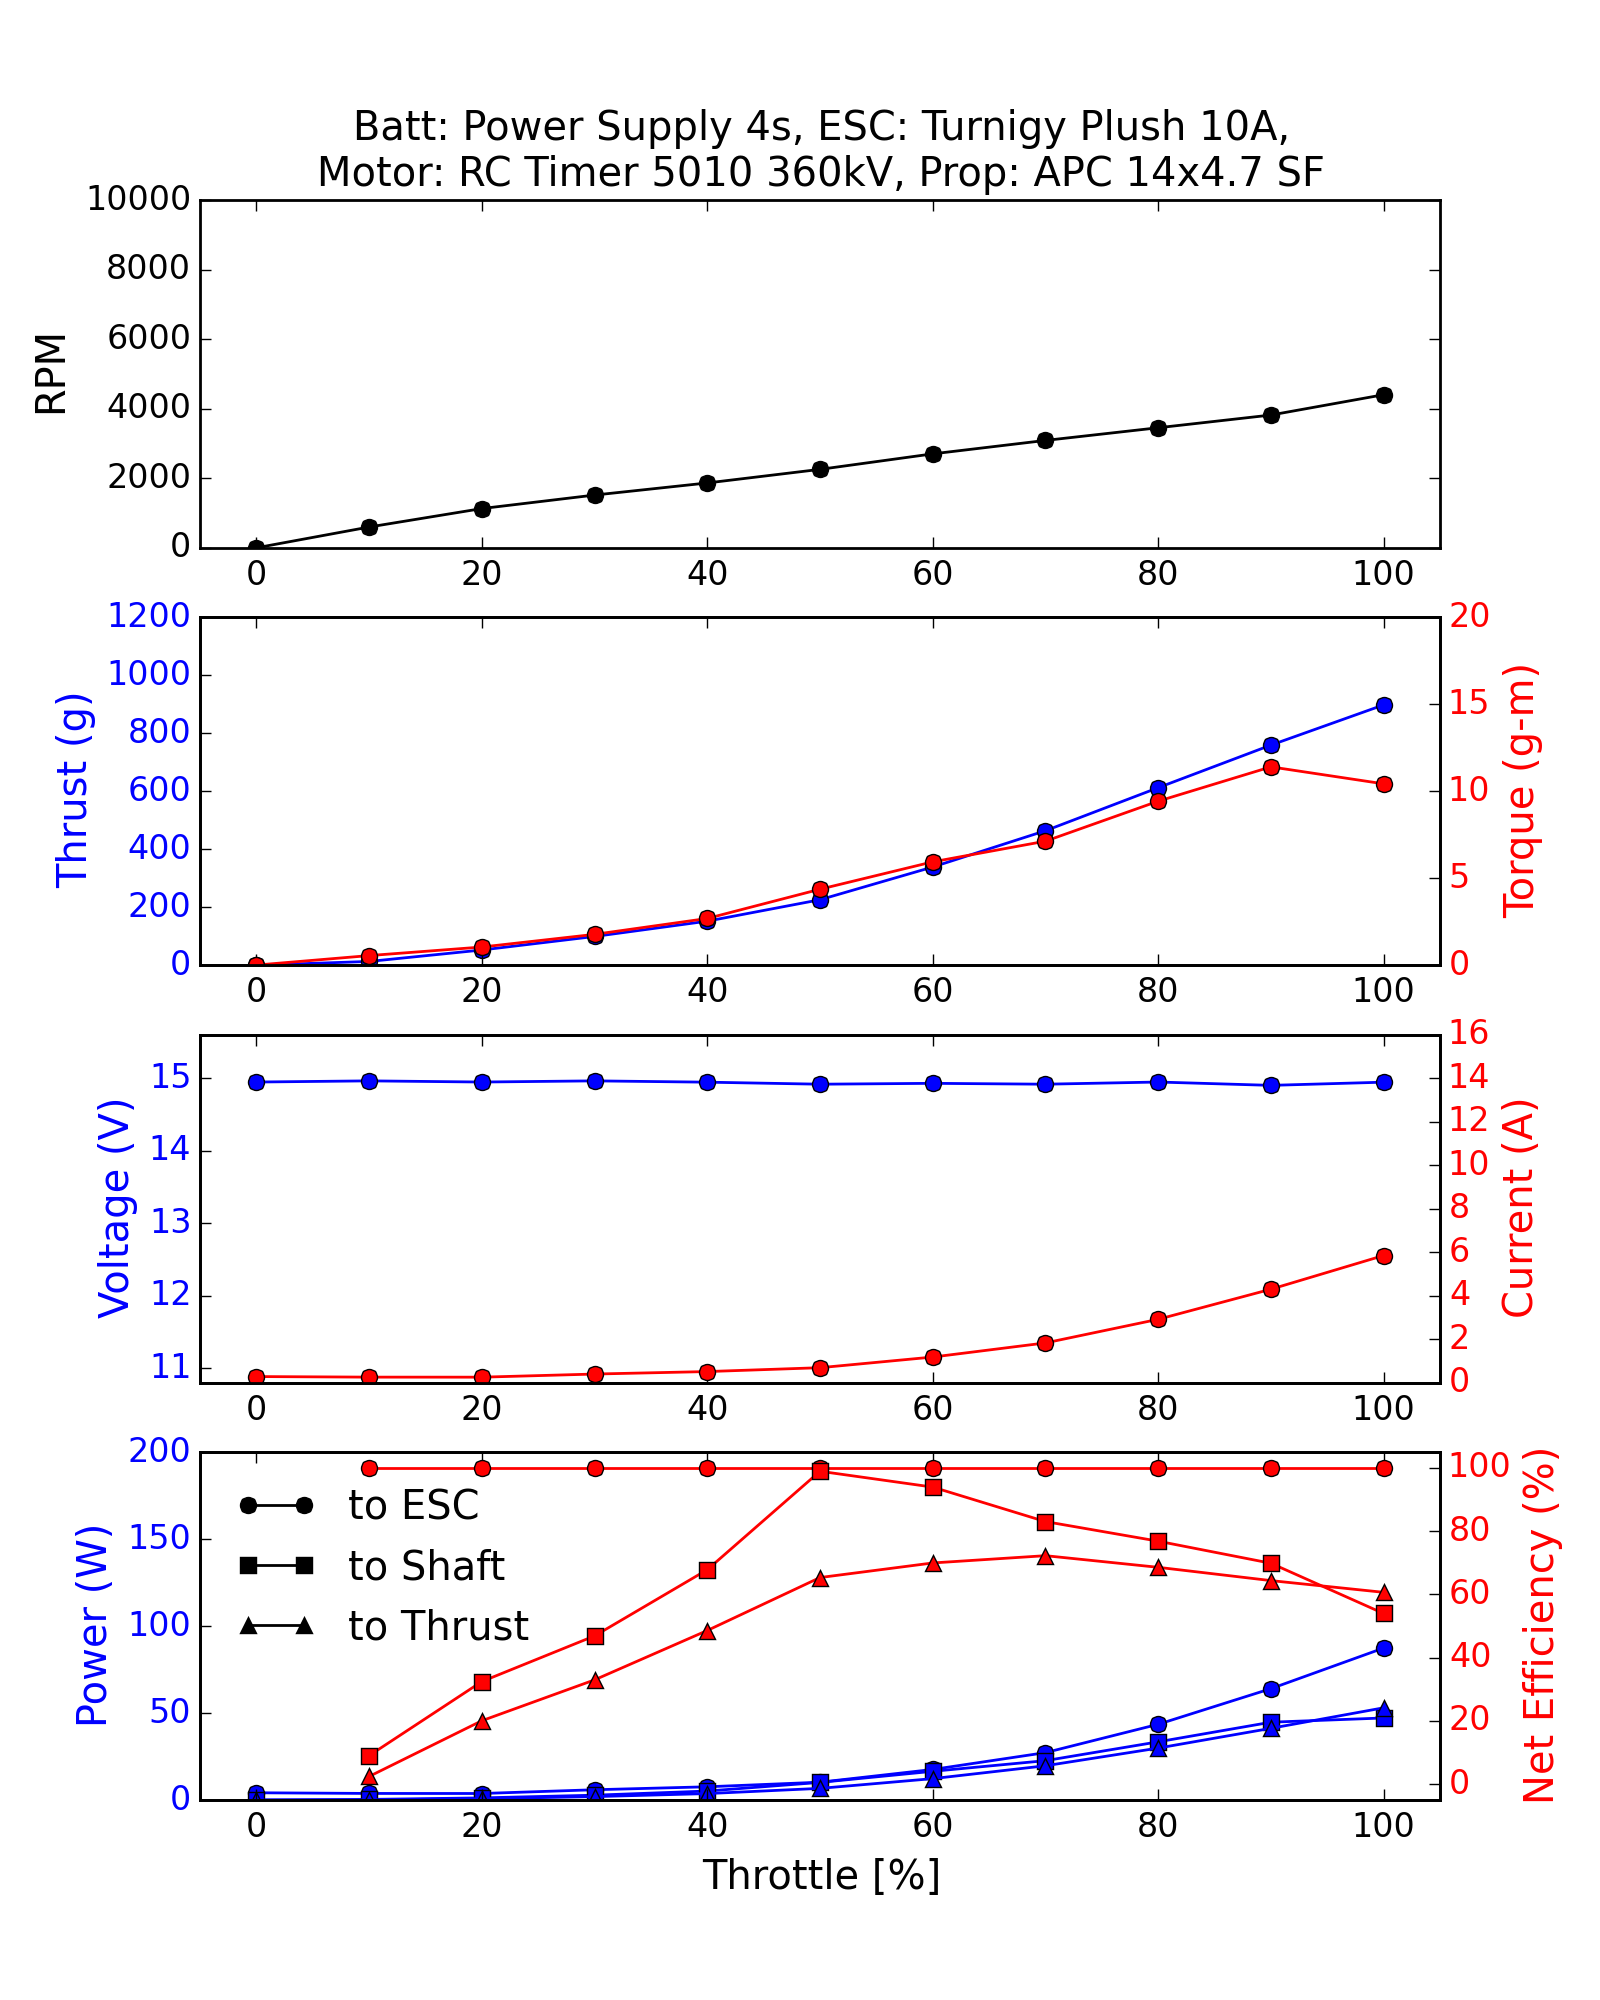

Data behind this chart, as committed beside it:
Batt: Power Supply 4s, ESC: Turnigy Plush 10A, Motor: RC Timer 5010 360kV, Prop: APC 14x4.7 SF
Throttle [%], RPM, Thrust [g], Torque [g-m], Voltage [V], Current [A], Power_to_ESC [W], Power_to_Shaft [W], Power_to_Thrust [W], Efficiency-Battery_to_Shaft [%], Efficiency-Shaft_to_Thrust [%]
0.0, 0.0, 0.016, 0.008, 14.95, 0.278, 4.156, 0.0, 0.0, nan, nan
10.0, 598.0, 12.98, 0.554, 14.96, 0.252, 3.771, 0.3403, 0.09209, 9.025, 27.06
20.0, 1129, 52.52, 1.046, 14.95, 0.25, 3.737, 1.213, 0.7497, 32.46, 61.81
30.0, 1517, 99.15, 1.774, 14.96, 0.394, 5.896, 2.765, 1.945, 46.89, 70.34
40.0, 1865, 152, 2.688, 14.95, 0.508, 7.593, 5.15, 3.69, 67.83, 71.65
50.0, 2256, 225.9, 4.37, 14.92, 0.686, 10.23, 10.13, 6.688, 98.97, 66.04
60.0, 2702, 338.8, 5.944, 14.93, 1.176, 17.56, 16.5, 12.28, 93.96, 74.47
70.0, 3088, 464, 7.132, 14.92, 1.826, 27.24, 22.62, 19.69, 83.05, 87.02
80.0, 3452, 612.4, 9.432, 14.95, 2.912, 43.53, 33.45, 29.85, 76.85, 89.25
90.0, 3818, 759.4, 11.41, 14.9, 4.296, 64.02, 44.73, 41.22, 69.87, 92.15
100.0, 4402, 898.1, 10.43, 14.95, 5.846, 87.37, 47.17, 53.01, 53.98, 112.4
